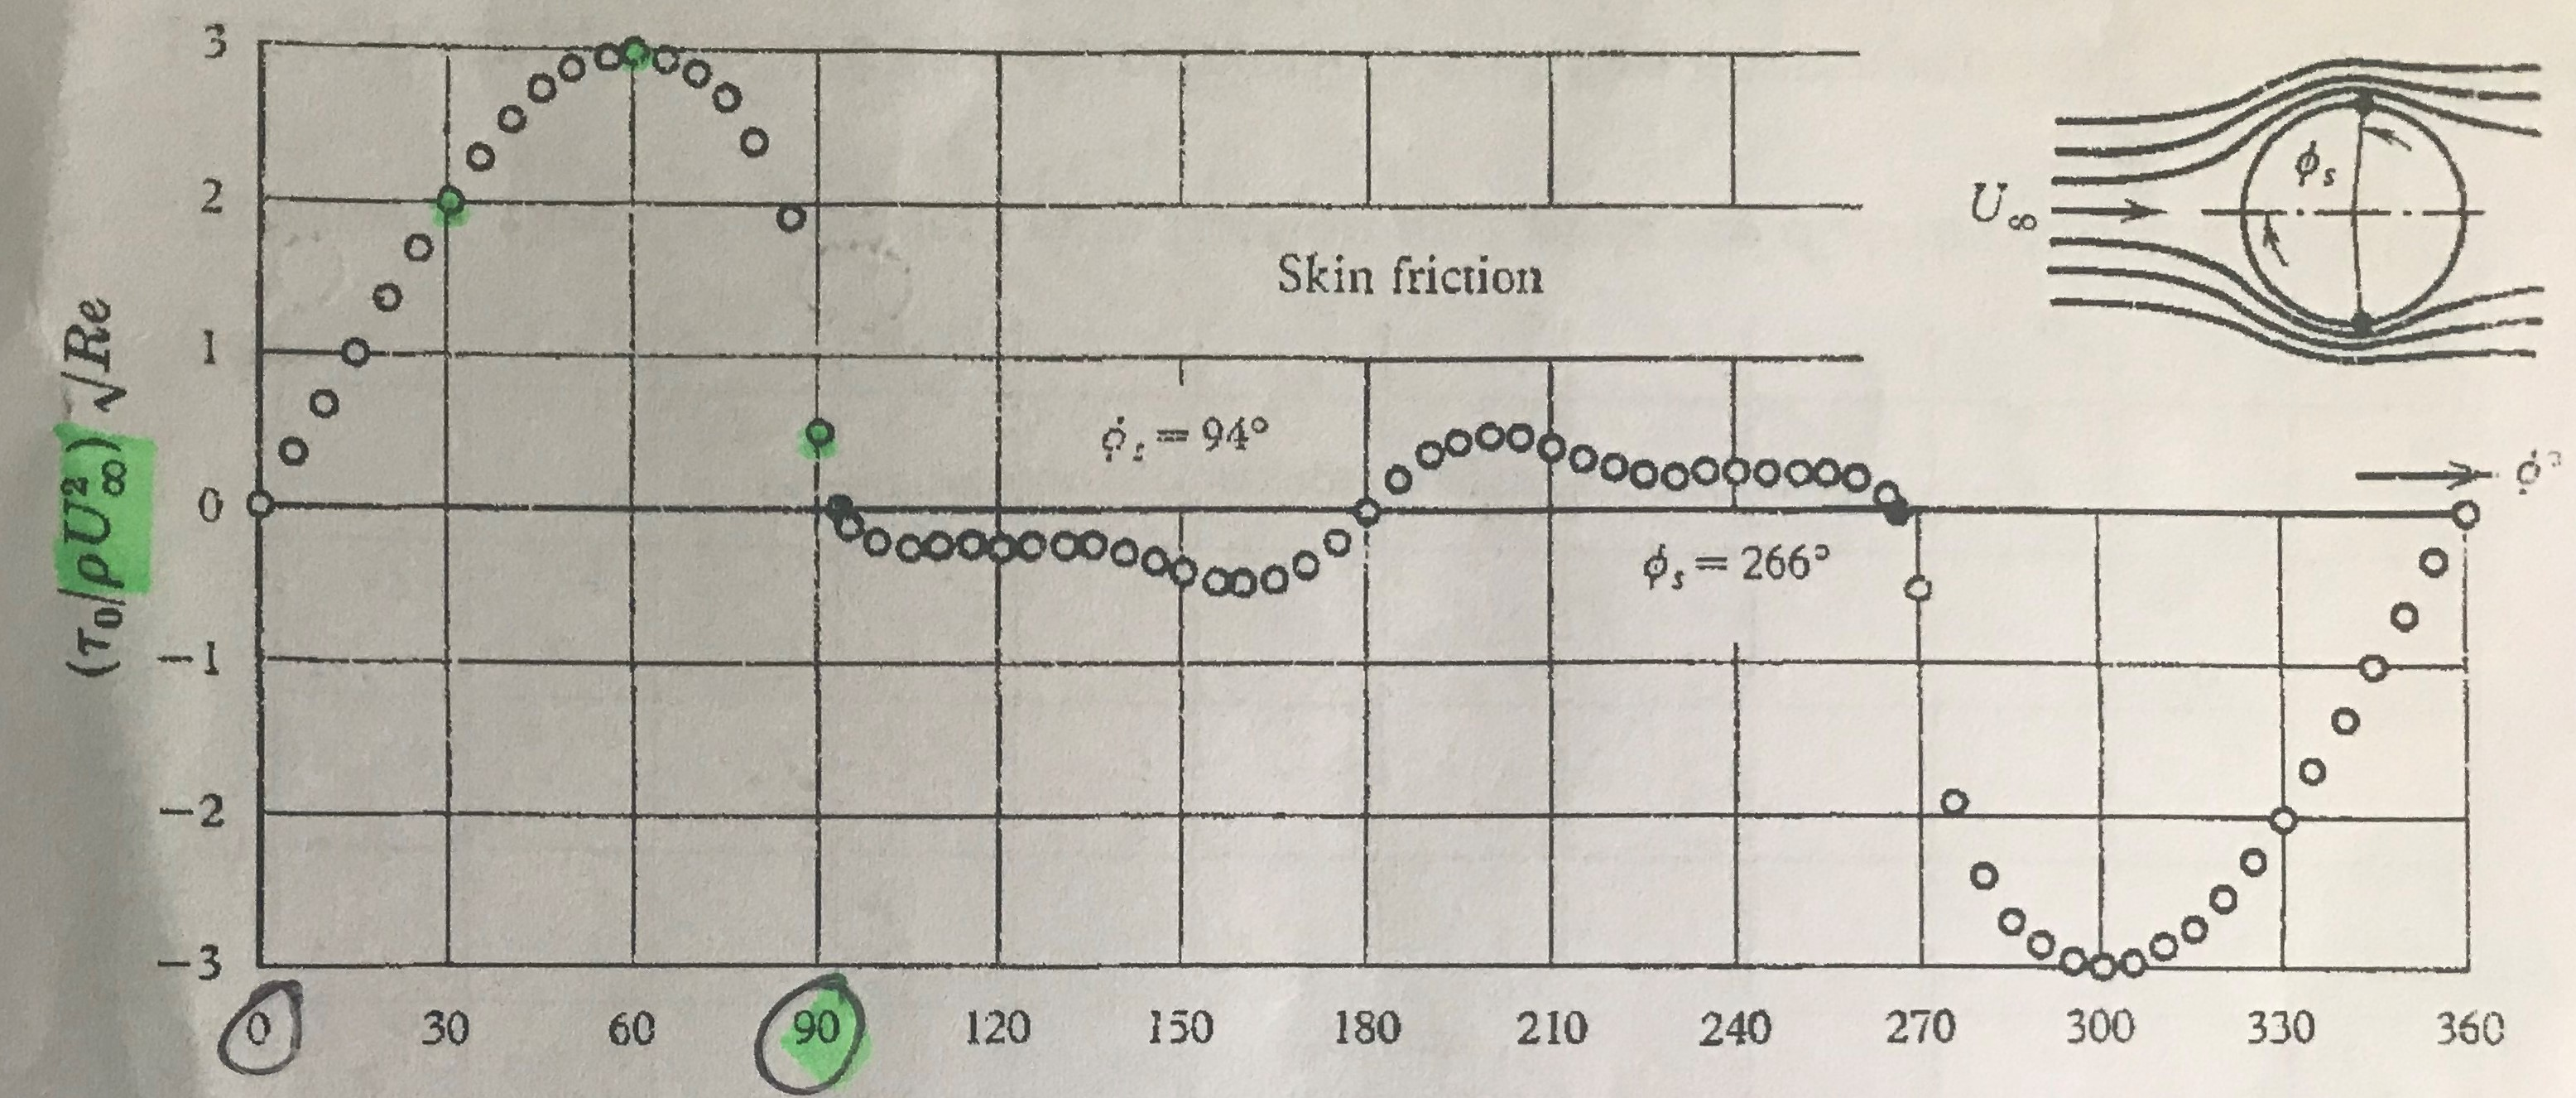

Source data for this figure (header and first rows):
-0.5777860270113848, 0.007664508521577851
4.927, 0.3527
9.863, 0.6594
14.79, 0.9968
20.1, 1.349
24.84, 1.672
30.16, 2.001
34.72, 2.262
39.86, 2.507
44.81, 2.714
49.78, 2.844
60.04, 2.939
64.95, 2.897
69.96, 2.805
74.99, 2.644
79.65, 2.36
85.51, 1.868
90.2, 0.4718
93.75, -0.02705
95.31, -0.1422
99.94, -0.2498
105.3, -0.2884
110.1, -0.2733
115.3, -0.2658
119.9, -0.2814
125.3, -0.2816
130.7, -0.2741
135.1, -0.2667
140.5, -0.3206
145.3, -0.3745
149.7, -0.4361
155.1, -0.5054
159.9, -0.5209
164.9, -0.4981
169.9, -0.3986
174.9, -0.253
179.8, -0.04606
55.68, 2.911
